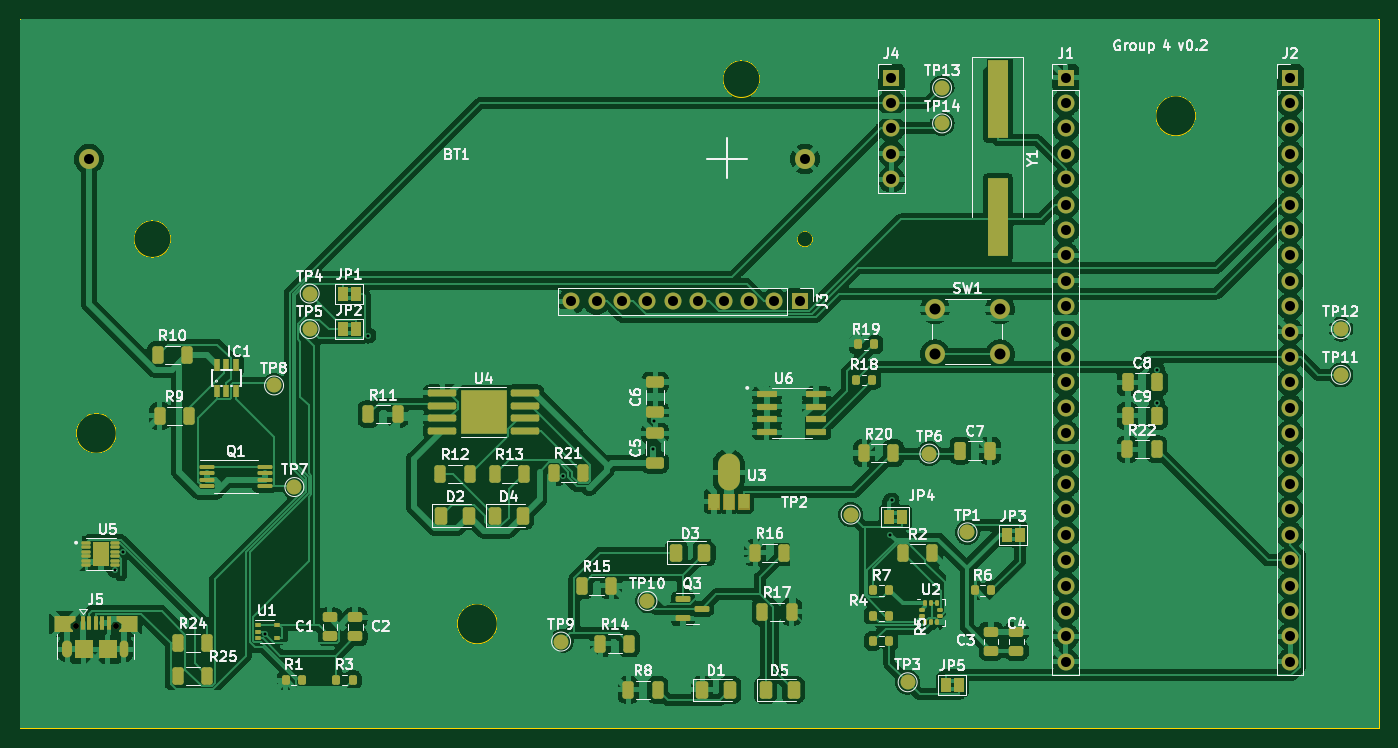
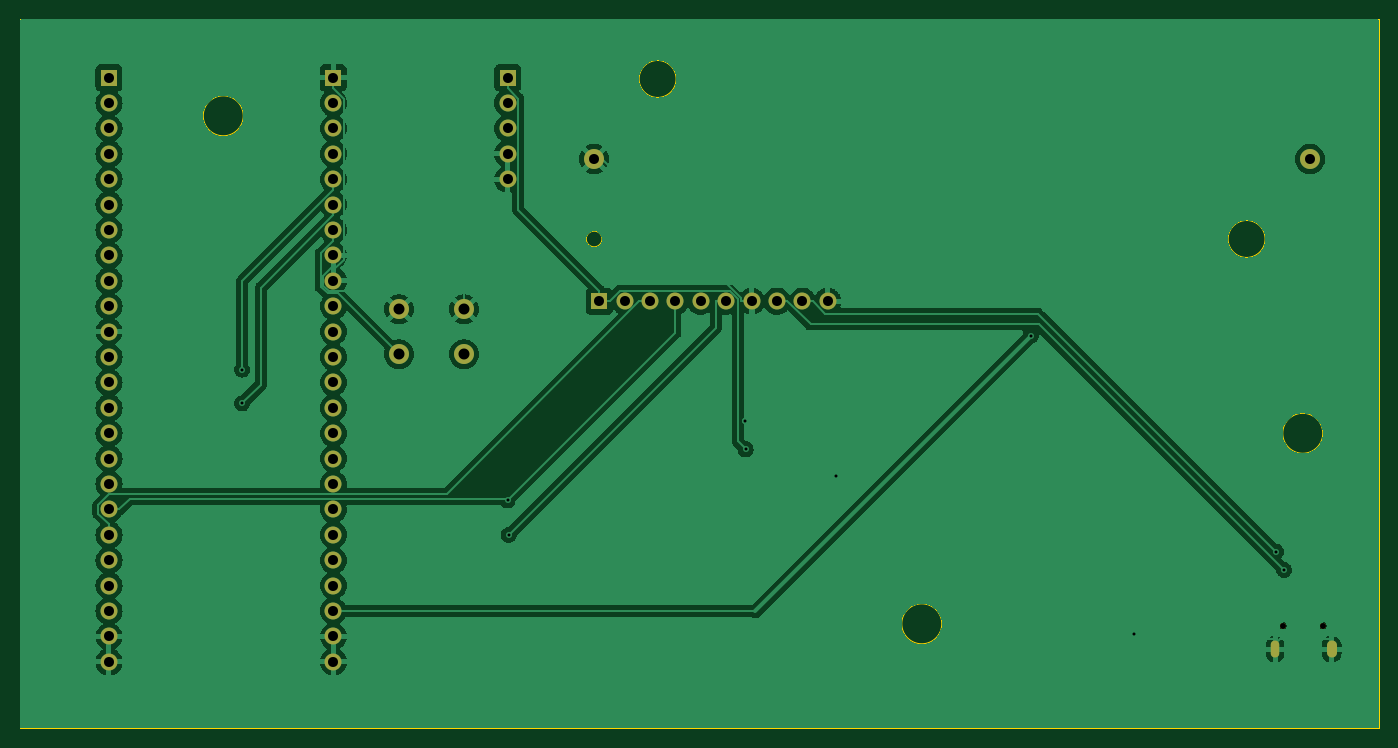
Circuit board: 11 layer files. Board 135.9 x 70.9 mm.
- bottom_copper: main_v0.6-B_Cu.gbl (163350 bytes)
- bottom_mask: main_v0.6-B_Mask.gbs (2732 bytes)
- paste: main_v0.6-B_Paste.gbp (721 bytes)
- bottom_silk: main_v0.6-B_Silkscreen.gbo (472 bytes)
- outline: main_v0.6-Edge_Cuts.gm1 (1274 bytes)
- top_copper: main_v0.6-F_Cu.gtl (396339 bytes)
- top_mask: main_v0.6-F_Mask.gts (12554 bytes)
- paste: main_v0.6-F_Paste.gtp (9702 bytes)
- top_silk: main_v0.6-F_Silkscreen.gto (113913 bytes)
- drill: main_v0.6-NPTH.drl (388 bytes)
- drill: main_v0.6-PTH.drl (1956 bytes)

=== bottom_copper: main_v0.6-B_Cu.gbl (163350 bytes, source omitted) ===
=== bottom_mask: main_v0.6-B_Mask.gbs ===
%TF.GenerationSoftware,KiCad,Pcbnew,(7.0.0)*%
%TF.CreationDate,2023-04-04T02:03:31+02:00*%
%TF.ProjectId,main_v0.6,6d61696e-5f76-4302-9e36-2e6b69636164,rev?*%
%TF.SameCoordinates,Original*%
%TF.FileFunction,Soldermask,Bot*%
%TF.FilePolarity,Negative*%
%FSLAX46Y46*%
G04 Gerber Fmt 4.6, Leading zero omitted, Abs format (unit mm)*
G04 Created by KiCad (PCBNEW (7.0.0)) date 2023-04-04 02:03:31*
%MOMM*%
%LPD*%
G01*
G04 APERTURE LIST*
%ADD10R,1.700000X1.700000*%
%ADD11O,1.700000X1.700000*%
%ADD12C,2.000000*%
%ADD13C,0.600000*%
%ADD14O,1.000000X1.700000*%
%ADD15O,0.850000X1.700000*%
G04 APERTURE END LIST*
D10*
%TO.C,J1*%
X173149999Y-40639999D03*
D11*
X173149999Y-43179999D03*
X173149999Y-45719999D03*
X173149999Y-48259999D03*
X173149999Y-50799999D03*
X173149999Y-53339999D03*
X173149999Y-55879999D03*
X173149999Y-58419999D03*
X173149999Y-60959999D03*
X173149999Y-63499999D03*
X173149999Y-66039999D03*
X173149999Y-68579999D03*
X173149999Y-71119999D03*
X173149999Y-73659999D03*
X173149999Y-76199999D03*
X173149999Y-78739999D03*
X173149999Y-81279999D03*
X173149999Y-83819999D03*
X173149999Y-86359999D03*
X173149999Y-88899999D03*
X173149999Y-91439999D03*
X173149999Y-93979999D03*
X173149999Y-96519999D03*
X173149999Y-99059999D03*
%TD*%
D10*
%TO.C,J4*%
X155701999Y-40639999D03*
D11*
X155701999Y-43179999D03*
X155701999Y-45719999D03*
X155701999Y-48259999D03*
X155701999Y-50799999D03*
%TD*%
D10*
%TO.C,J3*%
X146557999Y-62991999D03*
D11*
X144017999Y-62991999D03*
X141477999Y-62991999D03*
X138937999Y-62991999D03*
X136397999Y-62991999D03*
X133857999Y-62991999D03*
X131317999Y-62991999D03*
X128777999Y-62991999D03*
X126237999Y-62991999D03*
X123697999Y-62991999D03*
%TD*%
D10*
%TO.C,J2*%
X195579999Y-40639999D03*
D11*
X195579999Y-43179999D03*
X195579999Y-45719999D03*
X195579999Y-48259999D03*
X195579999Y-50799999D03*
X195579999Y-53339999D03*
X195579999Y-55879999D03*
X195579999Y-58419999D03*
X195579999Y-60959999D03*
X195579999Y-63499999D03*
X195579999Y-66039999D03*
X195579999Y-68579999D03*
X195579999Y-71119999D03*
X195579999Y-73659999D03*
X195579999Y-76199999D03*
X195579999Y-78739999D03*
X195579999Y-81279999D03*
X195579999Y-83819999D03*
X195579999Y-86359999D03*
X195579999Y-88899999D03*
X195579999Y-91439999D03*
X195579999Y-93979999D03*
X195579999Y-96519999D03*
X195579999Y-99059999D03*
%TD*%
D12*
%TO.C,SW1*%
X160072000Y-63790000D03*
X166572000Y-63790000D03*
X160072000Y-68290000D03*
X166572000Y-68290000D03*
%TD*%
%TO.C,BT1*%
X147066000Y-48768000D03*
X75466000Y-48768000D03*
%TD*%
D13*
%TO.C,J5*%
X74148000Y-95450000D03*
X78148000Y-95450000D03*
D14*
X73322999Y-97799999D03*
D15*
X78972999Y-97799999D03*
%TD*%
M02*

=== paste: main_v0.6-B_Paste.gbp ===
%TF.GenerationSoftware,KiCad,Pcbnew,(7.0.0)*%
%TF.CreationDate,2023-04-04T02:03:31+02:00*%
%TF.ProjectId,main_v0.6,6d61696e-5f76-4302-9e36-2e6b69636164,rev?*%
%TF.SameCoordinates,Original*%
%TF.FileFunction,Paste,Bot*%
%TF.FilePolarity,Positive*%
%FSLAX46Y46*%
G04 Gerber Fmt 4.6, Leading zero omitted, Abs format (unit mm)*
G04 Created by KiCad (PCBNEW (7.0.0)) date 2023-04-04 02:03:31*
%MOMM*%
%LPD*%
G01*
G04 APERTURE LIST*
%ADD10C,0.120000*%
G04 APERTURE END LIST*
D10*
%TO.C,BT1*%
X72716000Y-38418000D02*
X149816000Y-38418000D01*
X72716000Y-59118000D02*
X72716000Y-38418000D01*
X149816000Y-38418000D02*
X149816000Y-59118000D01*
X149816000Y-59118000D02*
X72716000Y-59118000D01*
%TD*%
M02*

=== bottom_silk: main_v0.6-B_Silkscreen.gbo ===
%TF.GenerationSoftware,KiCad,Pcbnew,(7.0.0)*%
%TF.CreationDate,2023-04-04T02:03:31+02:00*%
%TF.ProjectId,main_v0.6,6d61696e-5f76-4302-9e36-2e6b69636164,rev?*%
%TF.SameCoordinates,Original*%
%TF.FileFunction,Legend,Bot*%
%TF.FilePolarity,Positive*%
%FSLAX46Y46*%
G04 Gerber Fmt 4.6, Leading zero omitted, Abs format (unit mm)*
G04 Created by KiCad (PCBNEW (7.0.0)) date 2023-04-04 02:03:31*
%MOMM*%
%LPD*%
G01*
G04 APERTURE LIST*
G04 APERTURE END LIST*
M02*

=== outline: main_v0.6-Edge_Cuts.gm1 ===
%TF.GenerationSoftware,KiCad,Pcbnew,(7.0.0)*%
%TF.CreationDate,2023-04-04T02:03:31+02:00*%
%TF.ProjectId,main_v0.6,6d61696e-5f76-4302-9e36-2e6b69636164,rev?*%
%TF.SameCoordinates,Original*%
%TF.FileFunction,Profile,NP*%
%FSLAX46Y46*%
G04 Gerber Fmt 4.6, Leading zero omitted, Abs format (unit mm)*
G04 Created by KiCad (PCBNEW (7.0.0)) date 2023-04-04 02:03:31*
%MOMM*%
%LPD*%
G01*
G04 APERTURE LIST*
%TA.AperFunction,Profile*%
%ADD10C,0.100000*%
%TD*%
%TA.AperFunction,Profile*%
%ADD11C,0.020000*%
%TD*%
G04 APERTURE END LIST*
D10*
X78200000Y-76200000D02*
G75*
G03*
X78200000Y-76200000I-2000000J0D01*
G01*
X68580000Y-34798000D02*
X204470000Y-34798000D01*
X204470000Y-34798000D02*
X204470000Y-105664000D01*
X204470000Y-105664000D02*
X68580000Y-105664000D01*
X68580000Y-105664000D02*
X68580000Y-34798000D01*
X186150000Y-44450000D02*
G75*
G03*
X186150000Y-44450000I-2000000J0D01*
G01*
X116300000Y-95250000D02*
G75*
G03*
X116300000Y-95250000I-2000000J0D01*
G01*
D11*
%TO.C,BT1*%
X83666000Y-56768000D02*
G75*
G03*
X83666000Y-56768000I-1850000J0D01*
G01*
X142566000Y-40768000D02*
G75*
G03*
X142566000Y-40768000I-1850000J0D01*
G01*
X147851000Y-56768000D02*
G75*
G03*
X147851000Y-56768000I-785000J0D01*
G01*
%TD*%
M02*

=== top_copper: main_v0.6-F_Cu.gtl (396339 bytes, source omitted) ===
=== top_mask: main_v0.6-F_Mask.gts (12554 bytes, source omitted) ===
=== paste: main_v0.6-F_Paste.gtp (9702 bytes, source omitted) ===
=== top_silk: main_v0.6-F_Silkscreen.gto (113913 bytes, source omitted) ===
=== drill: main_v0.6-NPTH.drl ===
M48
; DRILL file {KiCad (7.0.0)} date Tue Apr  4 02:03:41 2023
; FORMAT={-:-/ absolute / metric / decimal}
; #@! TF.CreationDate,2023-04-04T02:03:41+02:00
; #@! TF.GenerationSoftware,Kicad,Pcbnew,(7.0.0)
; #@! TF.FileFunction,NonPlated,1,2,NPTH
FMAT,2
METRIC
; #@! TA.AperFunction,NonPlated,NPTH,ComponentDrill
T1C0.600
%
G90
G05
T1
X74.148Y-95.45
X78.148Y-95.45
T0
M30

=== drill: main_v0.6-PTH.drl ===
M48
; DRILL file {KiCad (7.0.0)} date Tue Apr  4 02:03:41 2023
; FORMAT={-:-/ absolute / metric / decimal}
; #@! TF.CreationDate,2023-04-04T02:03:41+02:00
; #@! TF.GenerationSoftware,Kicad,Pcbnew,(7.0.0)
; #@! TF.FileFunction,Plated,1,2,PTH
FMAT,2
METRIC
; #@! TA.AperFunction,Plated,PTH,ViaDrill
T1C0.300
; #@! TA.AperFunction,Plated,PTH,ComponentDrill
T2C0.500
; #@! TA.AperFunction,Plated,PTH,ComponentDrill
T3C1.000
; #@! TA.AperFunction,Plated,PTH,ComponentDrill
T4C1.100
%
G90
G05
T1
X78.058Y-89.871
X78.869Y-88.041
X93.072Y-96.245
X103.403Y-66.422
X122.912Y-80.51
X131.915Y-77.801
X131.987Y-75.004
X155.62Y-86.358
X155.724Y-82.911
X182.274Y-69.832
X182.274Y-73.21
T3
X75.466Y-48.768
X123.698Y-62.992
X126.238Y-62.992
X128.778Y-62.992
X131.318Y-62.992
X133.858Y-62.992
X136.398Y-62.992
X138.938Y-62.992
X141.478Y-62.992
X144.018Y-62.992
X146.558Y-62.992
X147.066Y-48.768
X155.702Y-40.64
X155.702Y-43.18
X155.702Y-45.72
X155.702Y-48.26
X155.702Y-50.8
X173.15Y-40.64
X173.15Y-43.18
X173.15Y-45.72
X173.15Y-48.26
X173.15Y-50.8
X173.15Y-53.34
X173.15Y-55.88
X173.15Y-58.42
X173.15Y-60.96
X173.15Y-63.5
X173.15Y-66.04
X173.15Y-68.58
X173.15Y-71.12
X173.15Y-73.66
X173.15Y-76.2
X173.15Y-78.74
X173.15Y-81.28
X173.15Y-83.82
X173.15Y-86.36
X173.15Y-88.9
X173.15Y-91.44
X173.15Y-93.98
X173.15Y-96.52
X173.15Y-99.06
X195.58Y-40.64
X195.58Y-43.18
X195.58Y-45.72
X195.58Y-48.26
X195.58Y-50.8
X195.58Y-53.34
X195.58Y-55.88
X195.58Y-58.42
X195.58Y-60.96
X195.58Y-63.5
X195.58Y-66.04
X195.58Y-68.58
X195.58Y-71.12
X195.58Y-73.66
X195.58Y-76.2
X195.58Y-78.74
X195.58Y-81.28
X195.58Y-83.82
X195.58Y-86.36
X195.58Y-88.9
X195.58Y-91.44
X195.58Y-93.98
X195.58Y-96.52
X195.58Y-99.06
T4
X160.072Y-63.79
X160.072Y-68.29
X166.572Y-63.79
X166.572Y-68.29
T2
G00X73.323Y-97.45
M15
G01X73.323Y-98.15
M16
G05
G00X78.973Y-97.45
M15
G01X78.973Y-98.15
M16
G05
T0
M30

